Run: headless pygame with SDL's dummy video driver; simulated clock (each Clock.tick advances the game by its frame time, no real sleeping); random seed 0; keys injected as events and as key.get_pressed() state; no mouse input.
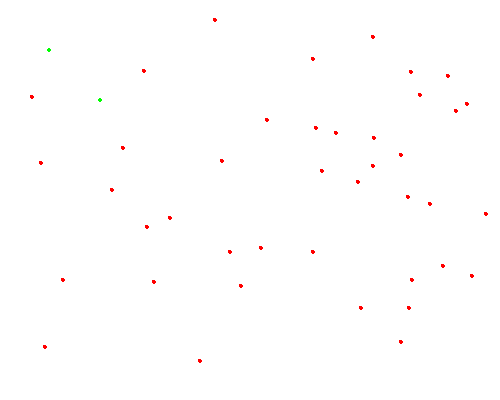
Frame 1 of 4 · flips 1–60 · no input
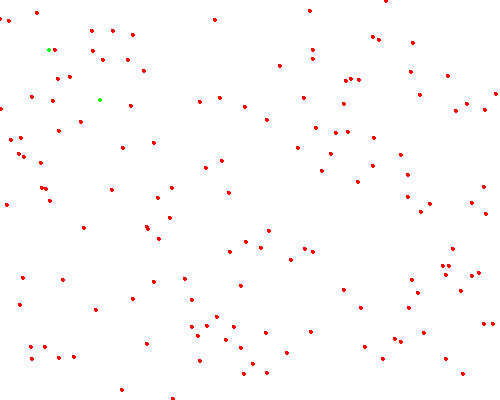
Frame 2 of 4 · flips 61–180 · tapped SPACE, RETURN · held RIGHT (→), D
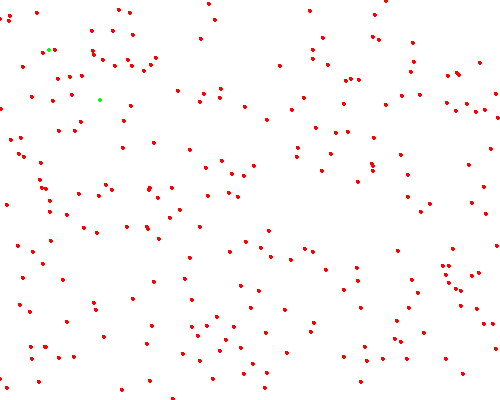
Frame 3 of 4 · flips 181–300 · held DOWN (↓), S
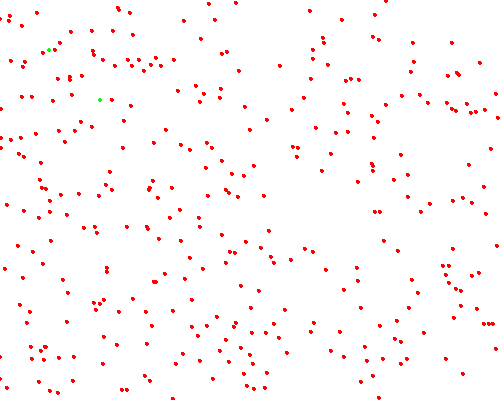
Frame 4 of 4 · flips 301–420 · held LEFT (←), A, UP (↑), W

The pygame program that drew these frames:

import pygame, sys
import math
import random
from pygame.locals import *

pygame.init()

HEIGHT = 500
WIDTH = 400

windowsSurface = pygame.display.set_mode((HEIGHT,WIDTH),0,32)
pygame.display.set_caption("Dots")

BLACL = (0,0,0)
WHITE = (255,255,255,255)
RED = (255,0,0)
BLUE = (0,0,255)
GREEN = (0,255,0)
FPS = 20
fpsClock = pygame.time.Clock()


windowsSurface.fill(WHITE)

def circle() -> list:
    lista = list()
    if random.random() <= 0.8:
        dot = pygame.draw.circle(windowsSurface,RED,(random.randint(0,HEIGHT),random.randint(0,WIDTH)),2)
        lista.append(dot)
        for i in range(len(lista)):
            for j in range(len(lista)):
                dist_between = lambda x,y:(abs(x.x-y.x)+abs(y.y-x.y))
                dist = dist_between(lista[i],lista[j])
                print(dist)
                if dist < 10:
                        rect = pygame.draw.line(windowsSurface, RED, (lista[j].x,lista[j].y),(lista[i].x,lista[i].y))

        
    
dot1 = pygame.draw.circle(windowsSurface, GREEN, (random.randint(0,100),50), 2)
dot2 = pygame.draw.circle(windowsSurface, GREEN,(100,100),2)
dist_between = lambda x,y:(abs(x.x-y.x)+abs(y.y-x.y))
dist = dist_between(dot1,dot2)
print(dist)

if dist <= 100:
    rect = pygame.draw.line(windowsSurface, RED, (dot1.x,dot1.y),(dot2.x,dot2.y))
    




while True:
    for event in pygame.event.get():
        if event.type == QUIT:
            pygame.quit()
            sys.exit()
    circle()
    pygame.display.update()
    fpsClock.tick(FPS)
